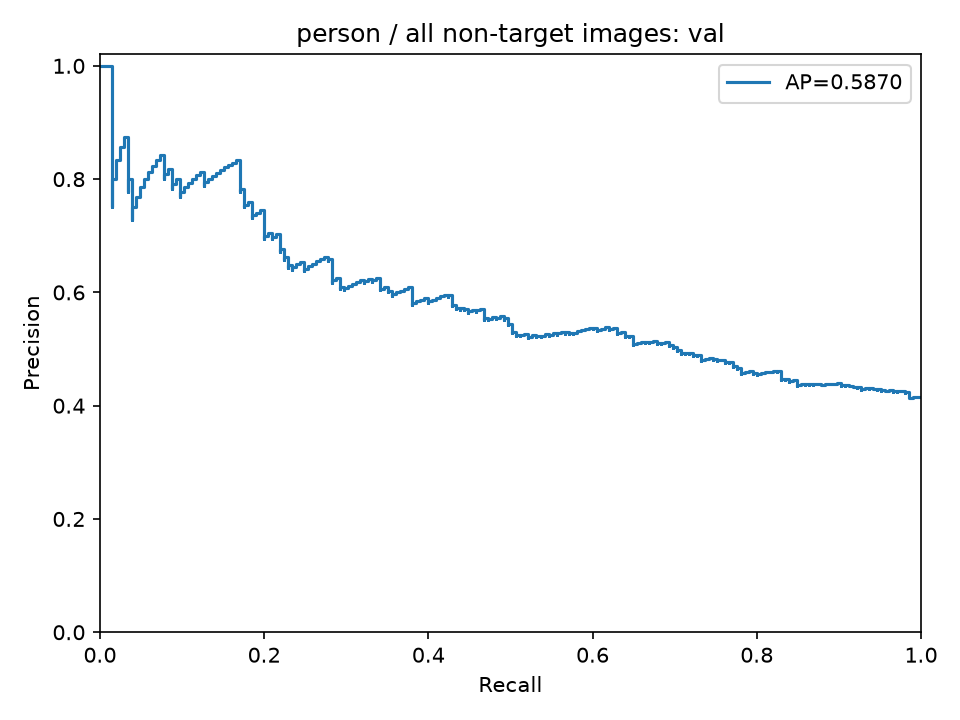

Data behind this chart, as committed beside it:
precision, recall, threshold
0.415, 1.0, 0.1689
0.4158, 1.0, 0.1695
0.4146, 0.9951, 0.1698
0.4134, 0.9902, 0.1706
0.4143, 0.9902, 0.1708
0.4131, 0.9854, 0.1755
0.4139, 0.9854, 0.177
0.4148, 0.9854, 0.1776
0.4156, 0.9854, 0.1783
0.4165, 0.9854, 0.1791
0.4174, 0.9854, 0.1793
0.4182, 0.9854, 0.1805
0.4191, 0.9854, 0.1821
0.42, 0.9854, 0.1829
0.4208, 0.9854, 0.183
0.4217, 0.9854, 0.1836
0.4226, 0.9854, 0.1841
0.4235, 0.9854, 0.1843
0.4244, 0.9854, 0.1848
0.4232, 0.9805, 0.185
0.4241, 0.9805, 0.185
0.4249, 0.9805, 0.1851
0.4258, 0.9805, 0.1853
0.4268, 0.9805, 0.1858
0.4255, 0.9756, 0.1858
0.4243, 0.9707, 0.1862
0.4252, 0.9707, 0.1866
0.4261, 0.9707, 0.1866
0.4249, 0.9659, 0.187
0.4258, 0.9659, 0.1872
0.4267, 0.9659, 0.1875
0.4276, 0.9659, 0.188
0.4264, 0.961, 0.1888
0.4252, 0.9561, 0.1892
0.4261, 0.9561, 0.1893
0.427, 0.9561, 0.1893
0.4279, 0.9561, 0.1894
0.4267, 0.9512, 0.1894
0.4276, 0.9512, 0.1897
0.4286, 0.9512, 0.1897
0.4295, 0.9512, 0.1898
0.4283, 0.9463, 0.1903
0.4292, 0.9463, 0.191
0.4302, 0.9463, 0.1911
0.4289, 0.9415, 0.1921
0.4298, 0.9415, 0.1922
0.4308, 0.9415, 0.1922
0.4295, 0.9366, 0.1927
0.4305, 0.9366, 0.1927
0.4292, 0.9317, 0.1928
0.4279, 0.9268, 0.1932
0.4289, 0.9268, 0.1932
0.4299, 0.9268, 0.1938
0.4308, 0.9268, 0.1944
0.4318, 0.9268, 0.1944
0.4328, 0.9268, 0.1945
0.4315, 0.922, 0.1945
0.4325, 0.922, 0.1951
0.4335, 0.922, 0.1952
0.4322, 0.9171, 0.1952
... 435 more rows
